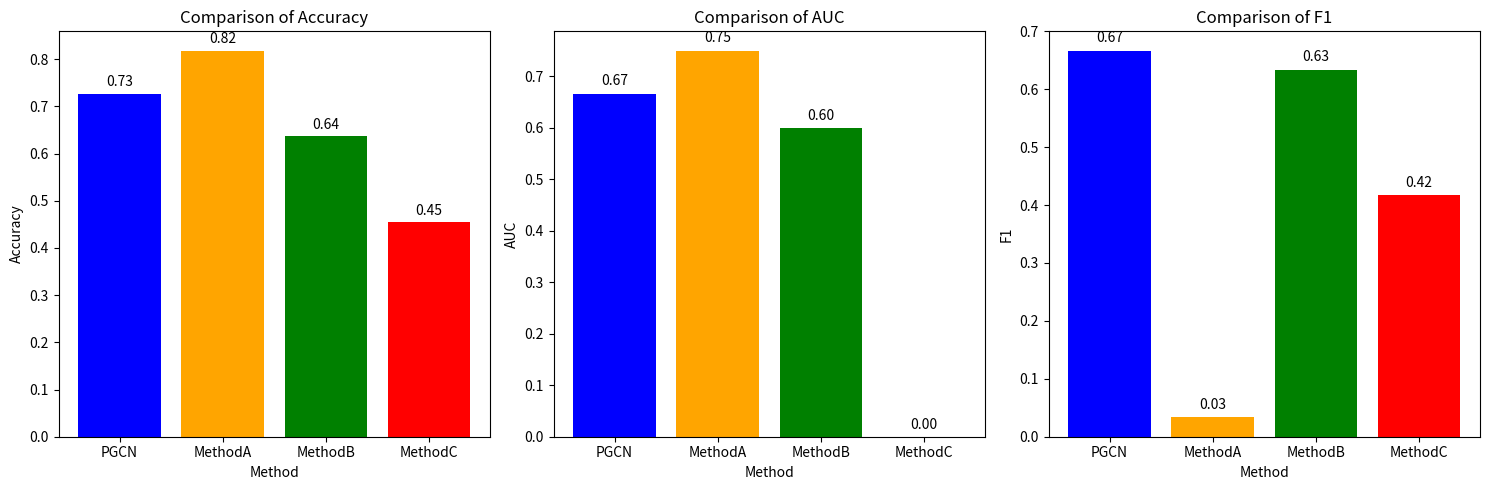

Write Python code to recreate this figure.
# sota_comparison.py
import matplotlib.pyplot as plt
import numpy as np
import pandas as pd


def plot_performance_bar_chart(metrics_dict):
    """
    绘制各方法在 Accuracy、AUC、F1 指标上的对比柱状图。
    """
    # 将字典转为 DataFrame，行索引为方法名称，列为各指标
    df = pd.DataFrame(metrics_dict).T
    metrics = df.columns.tolist()
    methods = df.index.tolist()

    # 创建一个 figure，每个指标单独一个子图
    fig, axes = plt.subplots(1, len(metrics), figsize=(5 * len(metrics), 5))
    if len(metrics) == 1:
        axes = [axes]
    for i, metric in enumerate(metrics):
        ax = axes[i]
        bars = ax.bar(methods, df[metric], color=['blue', 'orange', 'green', 'red'][:len(methods)])
        ax.set_title(f"Comparison of {metric}")
        ax.set_xlabel("Method")
        ax.set_ylabel(metric)
        # 在柱子上标注数值
        for bar in bars:
            height = bar.get_height()
            ax.text(bar.get_x() + bar.get_width() / 2, height + 0.01, f"{height:.2f}",
                    ha='center', va='bottom')
    plt.tight_layout()
    plt.savefig("sota_performance_comparison.png")
    plt.show()

def main():
    # 定义各方法的性能指标，注意将下列示例数值替换为你的真实实验结果
    metrics_dict = {
        "PGCN": {"Accuracy": 0.7273, "AUC": 0.6667, "F1": 0.6667},
        "MethodA": {"Accuracy": 0.8182, "AUC": 0.7500, "F1": 0.0333},
        "MethodB": {"Accuracy": 0.6364, "AUC": 0.6000, "F1": 0.6333},
        "MethodC": {"Accuracy": 0.4545, "AUC": 0.0000, "F1": 0.4167}
    }

    # 绘制对比柱状图
    plot_performance_bar_chart(metrics_dict)



if __name__ == "__main__":
    main()